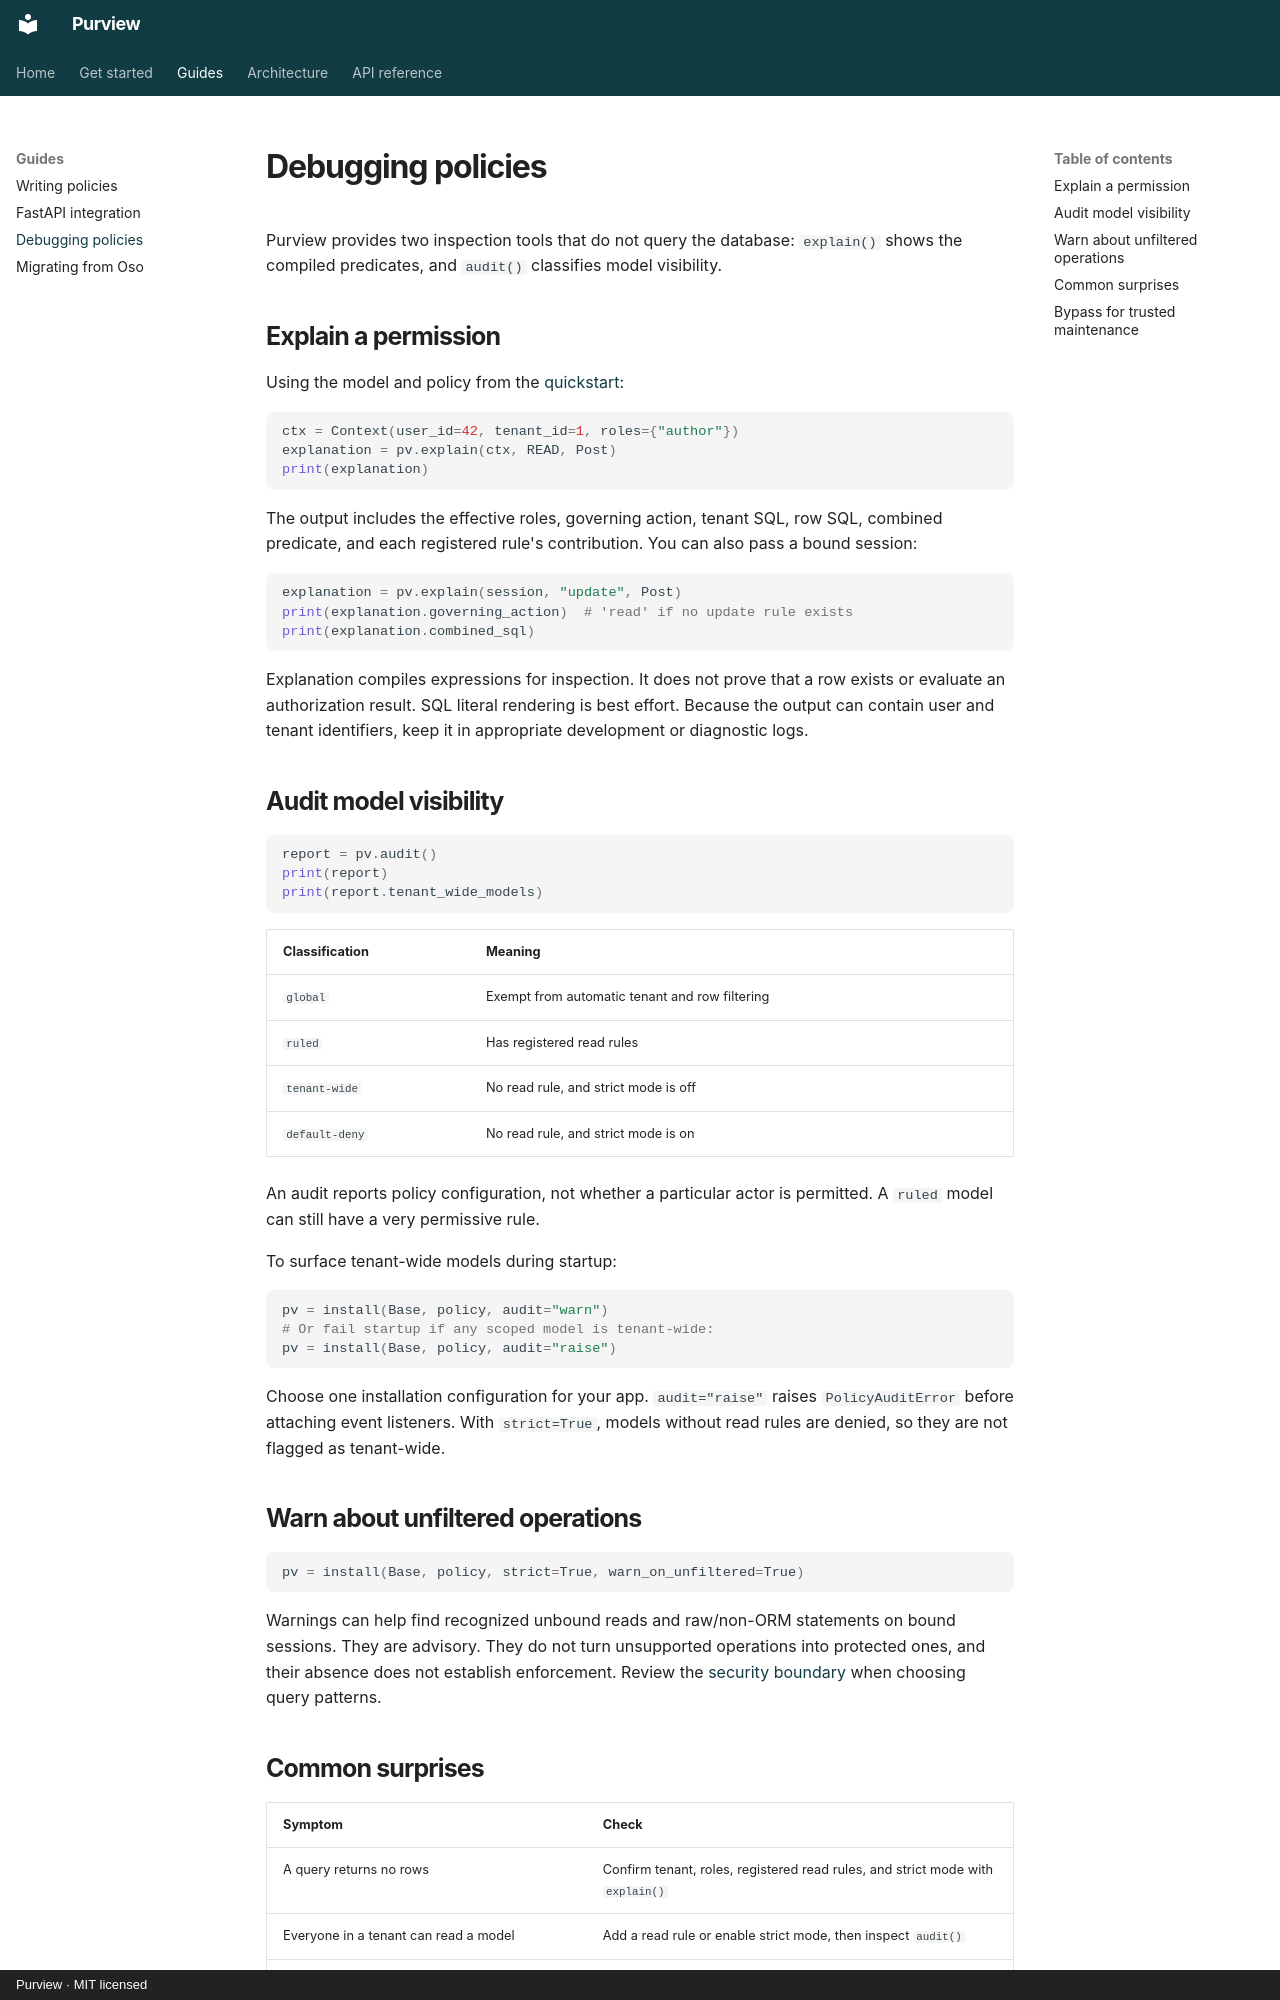

repository: jestatsio/purview · page: debugging/index.html · generator: mkdocs · copyright: Purview · MIT licensed

# Debugging policies

Purview provides two inspection tools that do not query the database: `explain()`
shows the compiled predicates, and `audit()` classifies model visibility.

## Explain a permission

Using the model and policy from the [quickstart](quickstart.md):

```python
ctx = Context(user_id=42, tenant_id=1, roles={"author"})
explanation = pv.explain(ctx, READ, Post)
print(explanation)
```

The output includes the effective roles, governing action, tenant SQL, row SQL,
combined predicate, and each registered rule's contribution. You can also pass a
bound session:

```python
explanation = pv.explain(session, "update", Post)
print(explanation.governing_action)  # 'read' if no update rule exists
print(explanation.combined_sql)
```

Explanation compiles expressions for inspection. It does not prove that a row
exists or evaluate an authorization result. SQL literal rendering is best effort.
Because the output can contain user and tenant identifiers, keep it in appropriate
development or diagnostic logs.

## Audit model visibility

```python
report = pv.audit()
print(report)
print(report.tenant_wide_models)
```

| Classification | Meaning |
| --- | --- |
| `global` | Exempt from automatic tenant and row filtering |
| `ruled` | Has registered read rules |
| `tenant-wide` | No read rule, and strict mode is off |
| `default-deny` | No read rule, and strict mode is on |

An audit reports policy configuration, not whether a particular actor is permitted.
A `ruled` model can still have a very permissive rule.

To surface tenant-wide models during startup:

```python
pv = install(Base, policy, audit="warn")
# Or fail startup if any scoped model is tenant-wide:
pv = install(Base, policy, audit="raise")
```

Choose one installation configuration for your app. `audit="raise"` raises
`PolicyAuditError` before attaching event listeners. With `strict=True`, models
without read rules are denied, so they are not flagged as tenant-wide.

## Warn about unfiltered operations

```python
pv = install(Base, policy, strict=True, warn_on_unfiltered=True)
```

Warnings can help find recognized unbound reads and raw/non-ORM statements on bound
sessions. They are advisory. They do not turn unsupported operations into protected
ones, and their absence does not establish enforcement. Review the
[security boundary](THREAT_MODEL.md) when choosing query patterns.
